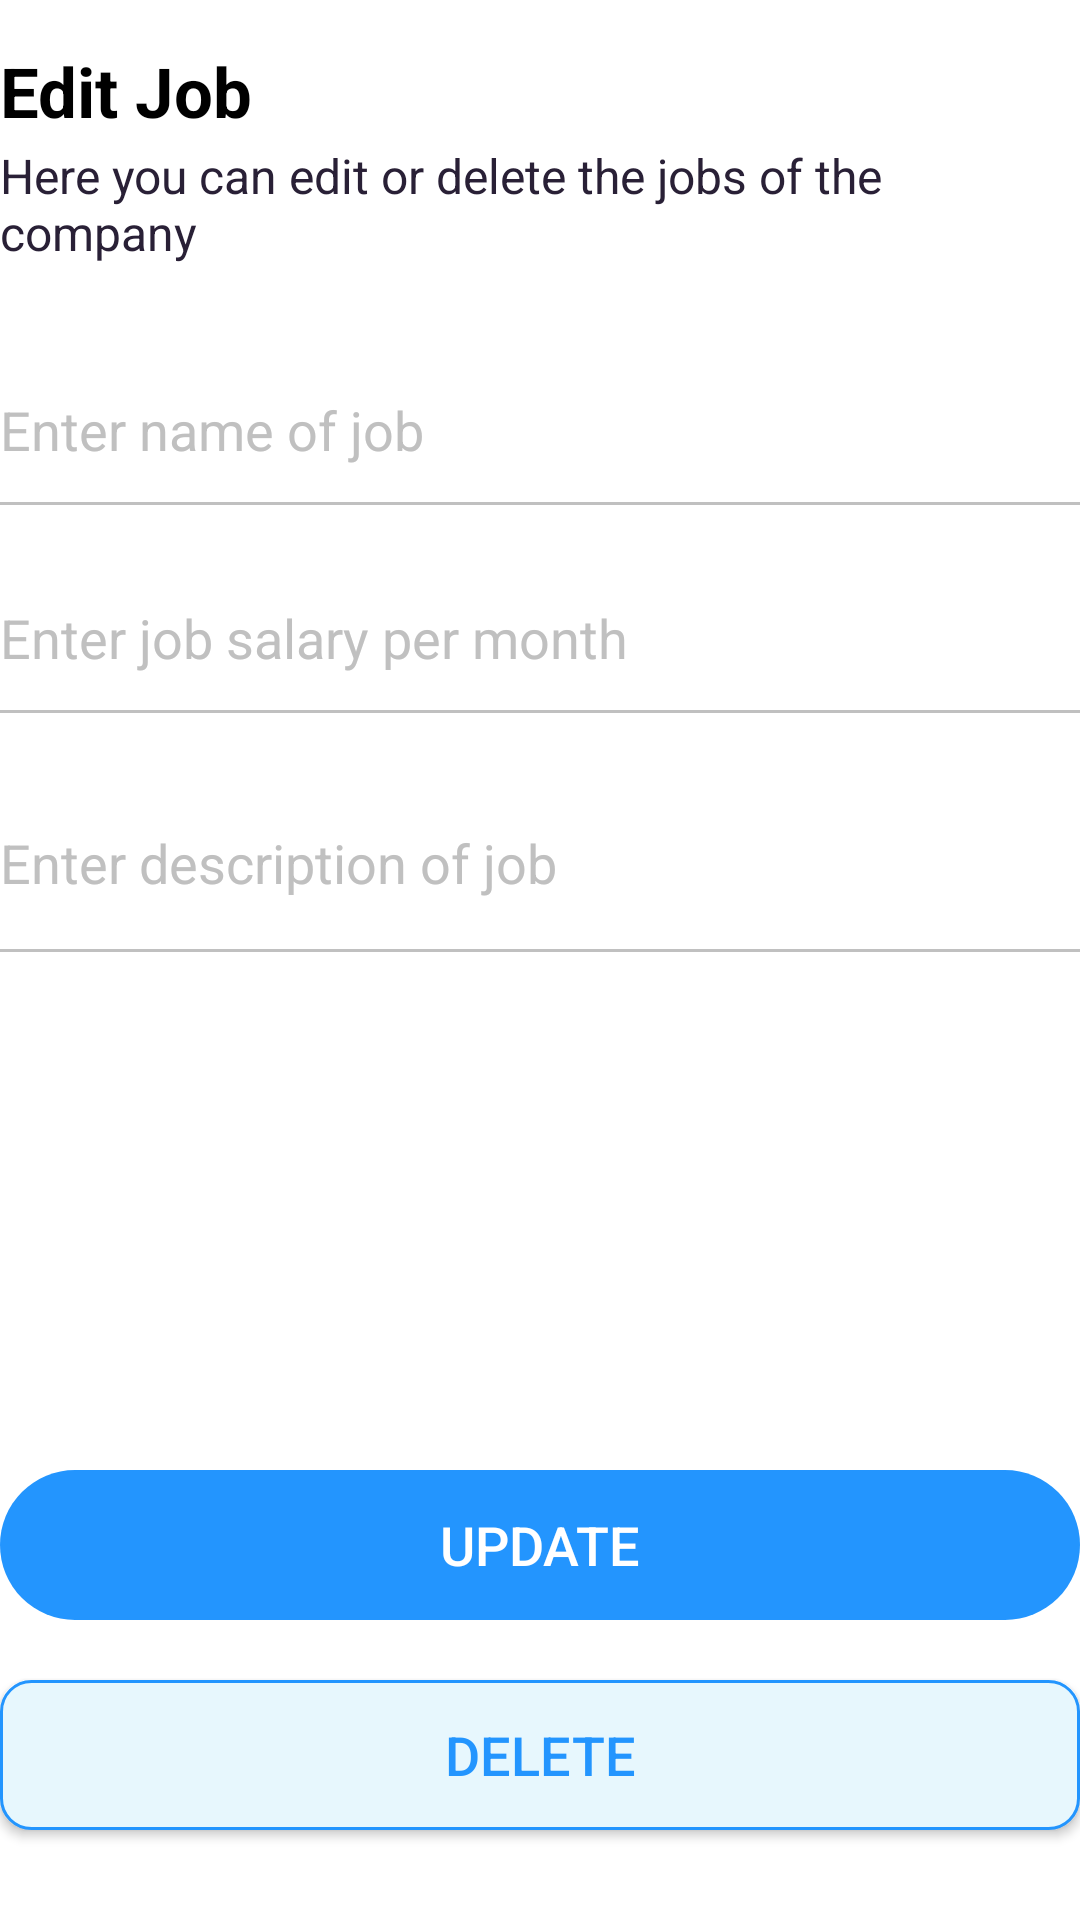

Layout XML and referenced resources for this Android screen:
<!-- AndroidManifest.xml: application theme AppTheme -->
<!-- res/layout/fragment_edit_job.xml -->
<?xml version="1.0" encoding="utf-8"?>
<RelativeLayout xmlns:android="http://schemas.android.com/apk/res/android"
    xmlns:app="http://schemas.android.com/apk/res-auto"
    android:id="@+id/jobDetailsActivity"
    android:layout_width="match_parent"
    android:layout_height="match_parent"
    android:layout_marginHorizontal="20dp"
    android:orientation="vertical">

    <LinearLayout
        android:layout_width="match_parent"
        android:layout_height="wrap_content"
        android:layout_marginTop="15dp"
        android:orientation="vertical">

        <TextView
            android:layout_width="wrap_content"
            android:layout_height="wrap_content"
            android:layout_gravity="center_vertical"
            android:layout_marginBottom="2dp"
            android:text="@string/editJob"
            android:textColor="@color/themeBlackColor"
            android:textSize="23sp"
            android:textStyle="bold" />

        <TextView
            android:layout_width="wrap_content"
            android:layout_height="wrap_content"
            android:layout_below="@+id/companiesHeading"
            android:layout_gravity="center_vertical"
            android:layout_marginBottom="30dp"
            android:text="@string/editJobInfo"
            android:textColor="@color/black_shade_1"
            android:textSize="16sp" />

        <EditText
            android:id="@+id/jobName"
            android:layout_width="match_parent"
            android:layout_height="50dp"
            android:background="@drawable/edit_text_border_gray"
            android:hint="Enter name of job"
            android:inputType="text"
            android:textColor="@color/themeBlackColor"
            android:textColorHighlight="@color/themeBlackColor"
            android:textColorHint="@color/themeGrayColor" />


        <TextView
            android:id="@+id/jobNameInfo"
            android:layout_width="wrap_content"
            android:layout_height="wrap_content"
            android:layout_marginTop="3dp"
            android:text=""
            android:textColor="@color/themeRedColor"
            android:textSize="12dp"
            android:textStyle="bold" />


        <EditText
            android:id="@+id/jobSalary"
            android:layout_width="match_parent"
            android:layout_height="50dp"
            android:background="@drawable/edit_text_border_gray"
            android:hint="Enter job salary per month"
            android:inputType="text"
            android:textColor="@color/themeBlackColor"
            android:textColorHighlight="@color/themeBlackColor"
            android:textColorHint="@color/themeGrayColor" />


        <TextView
            android:id="@+id/jobSalaryInfo"
            android:layout_width="wrap_content"
            android:layout_height="wrap_content"
            android:layout_marginTop="3dp"
            android:text=""
            android:textColor="@color/themeRedColor"
            android:textSize="12dp"
            android:textStyle="bold" />


        <EditText
            android:id="@+id/jobDescription"
            android:layout_width="match_parent"
            android:layout_height="wrap_content"
            android:layout_marginTop="8dp"
            android:background="@drawable/edit_text_border_gray"
            android:gravity="center|start"
            android:hint="Enter description of job"
            android:inputType="textMultiLine"
            android:minLines="2"
            android:paddingBottom="7dp"
            android:textColor="@color/themeBlackColor"
            android:textColorHighlight="@color/themeBlackColor"
            android:textColorHint="@color/themeGrayColor" />

        <TextView
            android:id="@+id/jobDescriptionInfo"
            android:layout_width="wrap_content"
            android:layout_height="wrap_content"
            android:layout_marginTop="3dp"
            android:text=""
            android:textColor="@color/themeRedColor"
            android:textSize="12dp"
            android:textStyle="bold" />

    </LinearLayout>

    

    <Button
        android:id="@+id/updateJobButton"
        android:layout_width="match_parent"
        android:layout_height="50dp"
        android:layout_above="@+id/deleteJobButton"
        android:layout_marginTop="20dp"
        android:background="@drawable/button"
        android:backgroundTint="@color/themeSkyBlue"
        android:text="Update"
        android:textColor="@color/white"
        android:textSize="18dp"
        app:cornerRadius="20dp" />

    <Button
        android:id="@+id/deleteJobButton"
        android:layout_width="match_parent"
        android:layout_height="50dp"
        android:layout_alignParentBottom="true"
        android:layout_marginTop="20dp"
        android:layout_marginBottom="30dp"
        android:background="@drawable/button_with_blue_border"
        android:text="Delete"
        android:textColor="@color/themeSkyBlue"
        android:textSize="18dp"
        app:cornerRadius="20dp" />

    

</RelativeLayout>
<!-- resources referenced by this layout -->
<resources>
  <color name="black_shade_1">#292036</color>
  <color name="themeBlackColor">#000</color>
  <color name="themeGrayColor">#C0C0C0</color>
  <color name="themeRedColor">#ff1d1d</color>
  <color name="themeSkyBlue">#2395FE</color>
  <color name="white">#fff</color>
  <!-- drawable button (drawable) -->
  <?xml version="1.0" encoding="utf-8"?>
  <shape
      xmlns:android="http://schemas.android.com/apk/res/android"
      android:shape="rectangle">
      <corners android:radius="50dp"/>
  </shape>
  <!-- drawable button_with_blue_border (drawable) -->
  <?xml version="1.0" encoding="utf-8"?>
  <shape xmlns:android="http://schemas.android.com/apk/res/android"
      android:shape="rectangle">
      <corners android:radius="10dp" />
      <stroke
          android:width="1dp"
          android:color="@color/themeSkyBlue" />
      <solid android:color="@color/themeLightBlue" />
  </shape>
  <!-- drawable edit_text_border_gray (drawable) -->
  <layer-list xmlns:android="http://schemas.android.com/apk/res/android">
      <item android:gravity="bottom">
          <shape android:shape="rectangle">
              <size android:height="1dp"/>
              <solid android:color="@color/themeGrayColor"/>
          </shape>
      </item>
  </layer-list>
  <string name="editJob">Edit Job</string>
  <string name="editJobInfo">Here you can edit or delete the jobs of the company</string>
  <color name="themeLightBlue">#e7f7fd</color>
</resources>
